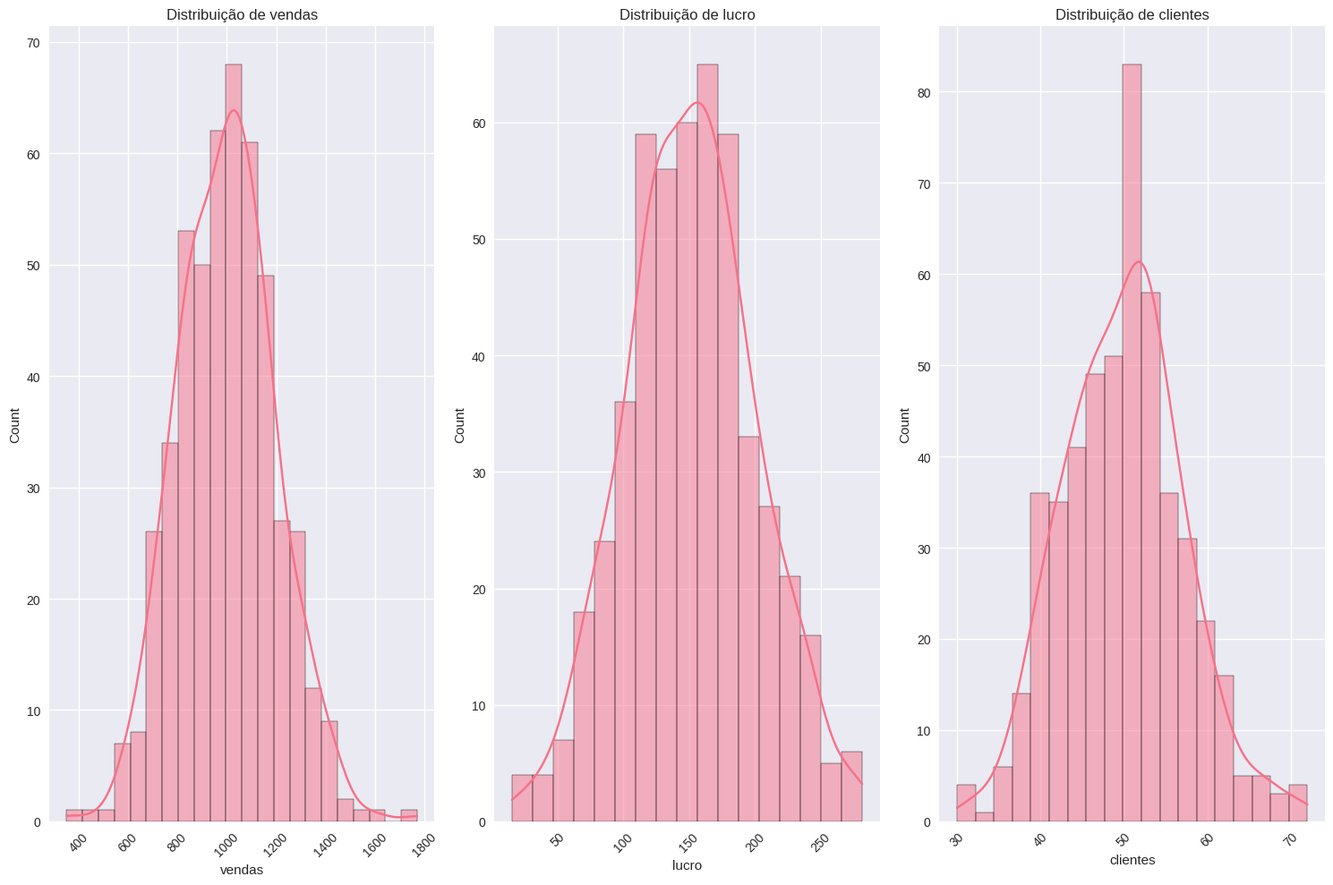
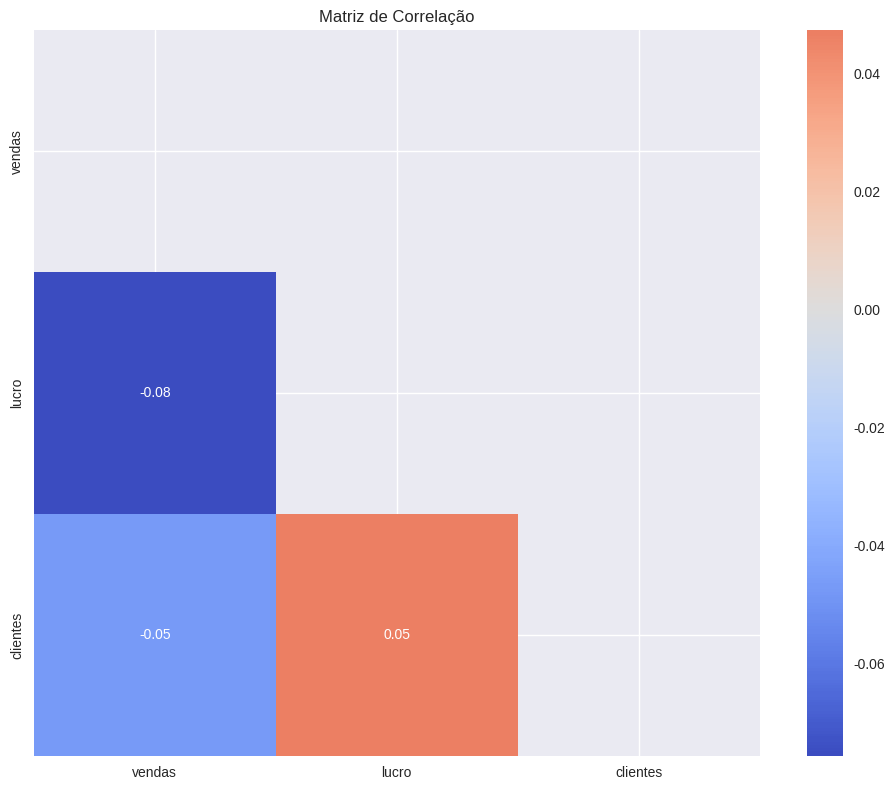
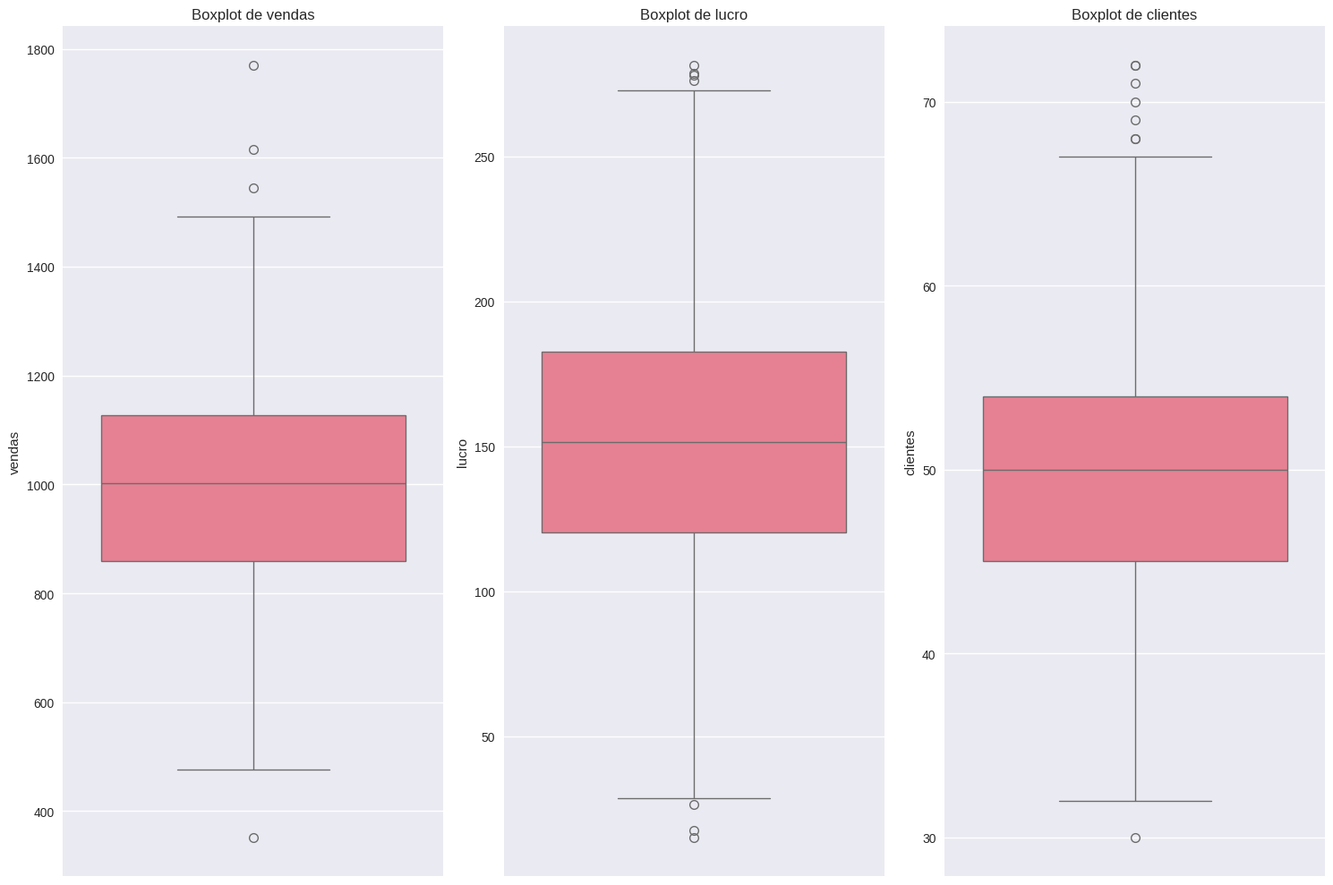

Generate these figures, in order, with matplotlib:
"""
Módulo para análise exploratória de dados
=========================================

Este módulo contém funções para análise estatística e exploratória:
- Estatísticas descritivas
- Análise de correlação
- Detecção de outliers
- Análise de qualidade dos dados
"""

import pandas as pd
import numpy as np
import matplotlib.pyplot as plt
import seaborn as sns
from scipy import stats
from typing import List, Dict, Any, Optional, Tuple
import warnings
import logging

# Configurar logging
logging.basicConfig(level=logging.INFO)
logger = logging.getLogger(__name__)

# Configurar estilo dos gráficos
plt.style.use('seaborn-v0_8')
sns.set_palette("husl")


class DataAnalyzer:
    """Classe principal para análise exploratória de dados."""
    
    def __init__(self, df: pd.DataFrame):
        """
        Inicializa o DataAnalyzer.
        
        Args:
            df: DataFrame para análise
        """
        self.df = df.copy()
        self.numeric_columns = df.select_dtypes(include=[np.number]).columns.tolist()
        self.categorical_columns = df.select_dtypes(include=['object', 'category']).columns.tolist()
        self.datetime_columns = df.select_dtypes(include=['datetime64']).columns.tolist()
    
    def basic_info(self) -> Dict[str, Any]:
        """
        Retorna informações básicas sobre o dataset.
        
        Returns:
            Dicionário com informações básicas
        """
        info = {
            'shape': self.df.shape,
            'memory_usage': self.df.memory_usage(deep=True).sum(),
            'null_values': self.df.isnull().sum().sum(),
            'duplicate_rows': self.df.duplicated().sum(),
            'numeric_columns': len(self.numeric_columns),
            'categorical_columns': len(self.categorical_columns),
            'datetime_columns': len(self.datetime_columns),
            'data_types': self.df.dtypes.value_counts().to_dict()
        }
        
        logger.info("Informações básicas calculadas")
        return info
    
    def descriptive_statistics(self) -> pd.DataFrame:
        """
        Calcula estatísticas descritivas para colunas numéricas.
        
        Returns:
            DataFrame com estatísticas descritivas
        """
        if not self.numeric_columns:
            logger.warning("Nenhuma coluna numérica encontrada")
            return pd.DataFrame()
        
        stats_df = self.df[self.numeric_columns].describe()
        
        # Adicionar estatísticas extras
        extra_stats = pd.DataFrame({
            col: {
                'variance': self.df[col].var(),
                'skewness': self.df[col].skew(),
                'kurtosis': self.df[col].kurtosis(),
                'missing_count': self.df[col].isnull().sum(),
                'missing_percentage': (self.df[col].isnull().sum() / len(self.df)) * 100
            } for col in self.numeric_columns
        }).T
        
        result = pd.concat([stats_df.T, extra_stats], axis=1)
        logger.info("Estatísticas descritivas calculadas")
        return result
    
    def correlation_analysis(self, method: str = 'pearson') -> pd.DataFrame:
        """
        Calcula matriz de correlação.
        
        Args:
            method: Método de correlação ('pearson', 'spearman', 'kendall')
            
        Returns:
            Matriz de correlação
        """
        if not self.numeric_columns:
            logger.warning("Nenhuma coluna numérica encontrada para correlação")
            return pd.DataFrame()
        
        corr_matrix = self.df[self.numeric_columns].corr(method=method)
        logger.info(f"Matriz de correlação calculada usando método {method}")
        return corr_matrix
    
    def detect_outliers(self, method: str = 'iqr') -> Dict[str, List]:
        """
        Detecta outliers nas colunas numéricas.
        
        Args:
            method: Método de detecção ('iqr', 'zscore')
            
        Returns:
            Dicionário com outliers por coluna
        """
        outliers = {}
        
        for col in self.numeric_columns:
            if method == 'iqr':
                Q1 = self.df[col].quantile(0.25)
                Q3 = self.df[col].quantile(0.75)
                IQR = Q3 - Q1
                lower_bound = Q1 - 1.5 * IQR
                upper_bound = Q3 + 1.5 * IQR
                
                outlier_mask = (self.df[col] < lower_bound) | (self.df[col] > upper_bound)
                outliers[col] = self.df[outlier_mask].index.tolist()
                
            elif method == 'zscore':
                z_scores = np.abs(stats.zscore(self.df[col].dropna()))
                outlier_mask = z_scores > 3
                outliers[col] = self.df[col].dropna().iloc[outlier_mask].index.tolist()
        
        logger.info(f"Outliers detectados usando método {method}")
        return outliers
    
    def data_quality_report(self) -> pd.DataFrame:
        """
        Gera relatório de qualidade dos dados.
        
        Returns:
            DataFrame com relatório de qualidade
        """
        quality_report = []
        
        for col in self.df.columns:
            col_data = {
                'column': col,
                'dtype': str(self.df[col].dtype),
                'non_null_count': self.df[col].count(),
                'null_count': self.df[col].isnull().sum(),
                'null_percentage': (self.df[col].isnull().sum() / len(self.df)) * 100,
                'unique_count': self.df[col].nunique(),
                'unique_percentage': (self.df[col].nunique() / len(self.df)) * 100
            }
            
            if col in self.numeric_columns:
                col_data.update({
                    'min_value': self.df[col].min(),
                    'max_value': self.df[col].max(),
                    'mean_value': self.df[col].mean(),
                    'std_value': self.df[col].std()
                })
            
            quality_report.append(col_data)
        
        report_df = pd.DataFrame(quality_report)
        logger.info("Relatório de qualidade dos dados gerado")
        return report_df
    
    def plot_distributions(self, figsize: Tuple[int, int] = (15, 10)) -> None:
        """
        Plota distribuições das variáveis numéricas.
        
        Args:
            figsize: Tamanho da figura
        """
        if not self.numeric_columns:
            logger.warning("Nenhuma coluna numérica para plotar")
            return
        
        n_cols = min(3, len(self.numeric_columns))
        n_rows = (len(self.numeric_columns) + n_cols - 1) // n_cols
        
        fig, axes = plt.subplots(n_rows, n_cols, figsize=figsize)
        if n_rows == 1:
            axes = [axes] if n_cols == 1 else axes
        else:
            axes = axes.flatten()
        
        for i, col in enumerate(self.numeric_columns):
            if i < len(axes):
                sns.histplot(data=self.df, x=col, kde=True, ax=axes[i])
                axes[i].set_title(f'Distribuição de {col}')
                axes[i].tick_params(axis='x', rotation=45)
        
        # Remover subplots vazios
        for i in range(len(self.numeric_columns), len(axes)):
            fig.delaxes(axes[i])
        
        plt.tight_layout()
        plt.show()
        logger.info("Gráficos de distribuição plotados")
    
    def plot_correlation_heatmap(self, figsize: Tuple[int, int] = (10, 8)) -> None:
        """
        Plota heatmap da matriz de correlação.
        
        Args:
            figsize: Tamanho da figura
        """
        if len(self.numeric_columns) < 2:
            logger.warning("Necessário pelo menos 2 colunas numéricas para correlação")
            return
        
        corr_matrix = self.correlation_analysis()
        
        plt.figure(figsize=figsize)
        mask = np.triu(np.ones_like(corr_matrix, dtype=bool))
        
        sns.heatmap(corr_matrix, 
                   mask=mask,
                   annot=True, 
                   cmap='coolwarm', 
                   center=0,
                   square=True,
                   fmt='.2f')
        
        plt.title('Matriz de Correlação')
        plt.tight_layout()
        plt.show()
        logger.info("Heatmap de correlação plotado")
    
    def plot_boxplots(self, figsize: Tuple[int, int] = (15, 10)) -> None:
        """
        Plota boxplots para detectar outliers.
        
        Args:
            figsize: Tamanho da figura
        """
        if not self.numeric_columns:
            logger.warning("Nenhuma coluna numérica para plotar")
            return
        
        n_cols = min(3, len(self.numeric_columns))
        n_rows = (len(self.numeric_columns) + n_cols - 1) // n_cols
        
        fig, axes = plt.subplots(n_rows, n_cols, figsize=figsize)
        if n_rows == 1:
            axes = [axes] if n_cols == 1 else axes
        else:
            axes = axes.flatten()
        
        for i, col in enumerate(self.numeric_columns):
            if i < len(axes):
                sns.boxplot(data=self.df, y=col, ax=axes[i])
                axes[i].set_title(f'Boxplot de {col}')
        
        # Remover subplots vazios
        for i in range(len(self.numeric_columns), len(axes)):
            fig.delaxes(axes[i])
        
        plt.tight_layout()
        plt.show()
        logger.info("Boxplots plotados")
    
    def generate_report(self) -> Dict[str, Any]:
        """
        Gera relatório completo de análise.
        
        Returns:
            Dicionário com relatório completo
        """
        report = {
            'basic_info': self.basic_info(),
            'descriptive_stats': self.descriptive_statistics(),
            'correlation_matrix': self.correlation_analysis(),
            'outliers': self.detect_outliers(),
            'data_quality': self.data_quality_report()
        }
        
        logger.info("Relatório completo gerado")
        return report


if __name__ == "__main__":
    # Exemplo de uso com dados sintéticos
    np.random.seed(42)
    
    # Criar dados de exemplo
    data = {
        'vendas': np.random.normal(1000, 200, 500),
        'lucro': np.random.normal(150, 50, 500),
        'clientes': np.random.poisson(50, 500),
        'categoria': np.random.choice(['A', 'B', 'C'], 500)
    }
    
    df = pd.DataFrame(data)
    
    # Inicializar analyzer
    analyzer = DataAnalyzer(df)
    
    # Gerar relatório
    report = analyzer.generate_report()
    
    print("=== RELATÓRIO DE ANÁLISE ===")
    print(f"Shape do dataset: {report['basic_info']['shape']}")
    print(f"Valores nulos: {report['basic_info']['null_values']}")
    print(f"Linhas duplicadas: {report['basic_info']['duplicate_rows']}")
    
    print("\n=== ESTATÍSTICAS DESCRITIVAS ===")
    print(report['descriptive_stats'])
    
    # Plotar gráficos
    analyzer.plot_distributions()
    analyzer.plot_correlation_heatmap()
    analyzer.plot_boxplots()
